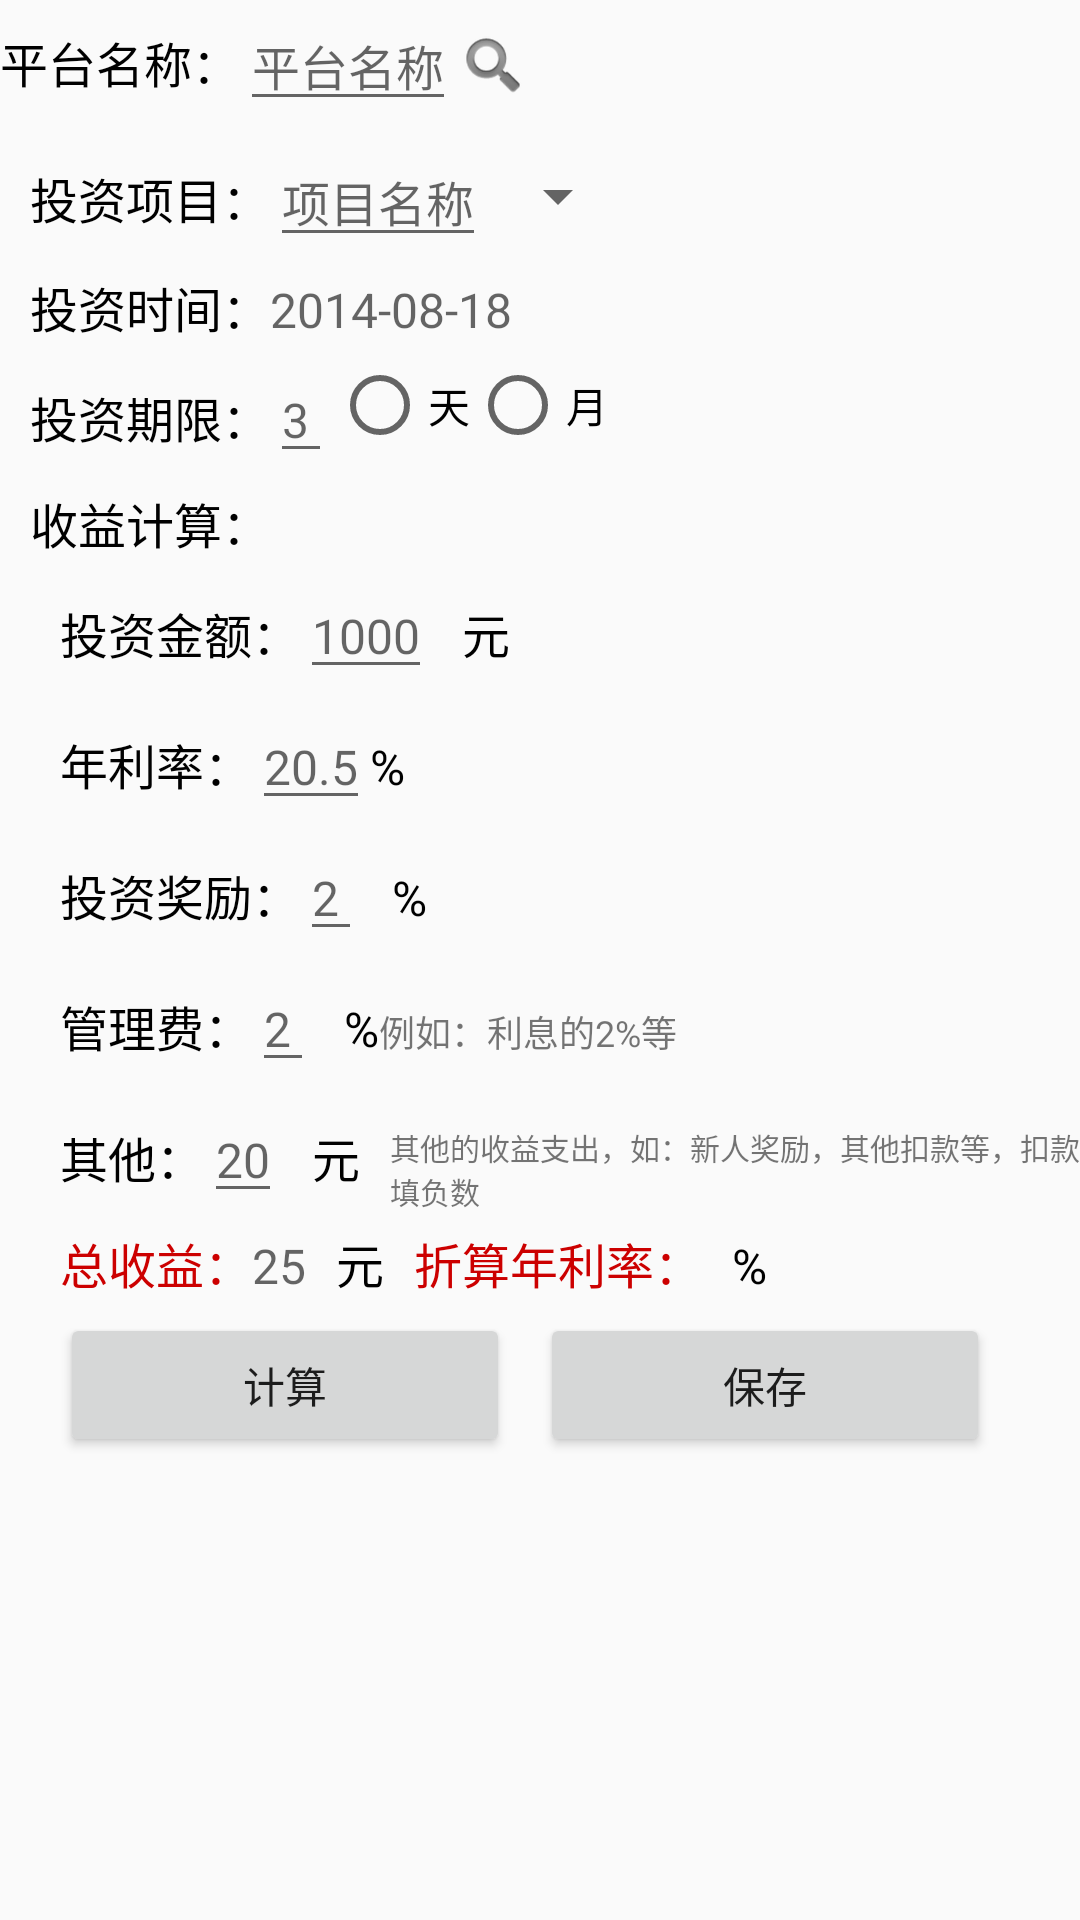

The Android layout XML behind this screen, and the referenced resources:
<!-- AndroidManifest.xml: application theme AppTheme -->
<!-- res/layout/fragment_charge.xml -->
<?xml version="1.0" encoding="utf-8"?>
<ScrollView 
    xmlns:android="http://schemas.android.com/apk/res/android"
    android:layout_width="match_parent"
    android:layout_height="match_parent"
    >

<LinearLayout
    android:layout_width="match_parent"
    android:layout_height="match_parent"
    android:orientation="vertical" >

    <LinearLayout
        android:layout_width="wrap_content"
        android:layout_height="wrap_content"
        android:orientation="horizontal" >

        <TextView
            style="@style/labelTextTheme"
            android:text="平台名称：" />

        <EditText
            android:id="@+id/et_platformName"
            style="@style/labelTextTheme"
            android:hint="平台名称" />

        <Button
            android:id="@+id/btn_searchPf"
            android:layout_width="25dp"
            android:layout_height="25dp"
            android:background="@android:drawable/ic_search_category_default" />

        <TextView
            android:id="@+id/tv_balance"
            style="@style/labelTextTheme" />
    </LinearLayout>

    <LinearLayout
        android:layout_marginTop="5dp"
        android:layout_width="wrap_content"
        android:layout_height="wrap_content"
        android:layout_marginLeft="10dp"
        android:orientation="horizontal" >

        <TextView
            style="@style/labelTextTheme"
            android:text="投资项目：" />

        <EditText
            android:id="@+id/et_projectName"
            style="@style/labelTextTheme"
            android:hint="项目名称" />

        <Spinner
            android:id="@+id/sp_style"
            android:layout_width="wrap_content"
            android:layout_height="40dp"
            
            android:spinnerMode="dropdown" />
    </LinearLayout>

    <LinearLayout
         android:layout_marginTop="5dp"
        android:layout_width="wrap_content"
        android:layout_height="wrap_content"
        android:layout_marginLeft="10dp"
        android:orientation="horizontal" >

        <TextView
            style="@style/labelTextTheme"
            android:text="投资时间：" />

        <TextView
            android:id="@+id/et_investTime"
            style="@style/labelTextTheme"
            android:layout_marginRight="10dp"
            android:hint="2014-08-18" />
    </LinearLayout>

    <LinearLayout
         android:layout_marginTop="5dp"
        android:layout_width="wrap_content"
        android:layout_height="wrap_content"
        android:layout_marginLeft="10dp"
        android:orientation="horizontal" >

        <TextView
            style="@style/labelTextTheme"
            android:text="投资期限：" />

        <EditText
            android:inputType="number"
            android:id="@+id/et_timeLimit"
            style="@style/labelTextTheme"
            android:hint="3" />

        <RadioGroup
            android:id="@+id/rg_timeMethod"
            android:layout_width="wrap_content"
            android:layout_height="wrap_content"
            android:orientation="horizontal" >

            <RadioButton
                android:id="@+id/rb_day"
                android:layout_width="wrap_content"
                android:layout_height="wrap_content"
                android:text="天" />

            <RadioButton
                 android:id="@+id/rb_month"
                android:layout_width="wrap_content"
                android:layout_height="wrap_content"
                android:text="月" />
        </RadioGroup>
    </LinearLayout>

    <LinearLayout
         android:layout_marginTop="5dp"
        android:layout_width="wrap_content"
        android:layout_height="wrap_content"
        android:layout_marginLeft="10dp"
        android:orientation="horizontal" >

        <TextView
            style="@style/labelTextTheme"
            android:text="收益计算：" />
    </LinearLayout>

    <LinearLayout
         android:layout_marginTop="5dp"
        android:layout_width="wrap_content"
        android:layout_height="wrap_content"
        android:layout_marginLeft="20dp"
        android:orientation="horizontal" >

        <TextView
            style="@style/labelTextTheme"
            android:text="投资金额：" />

        <EditText
            android:id="@+id/et_investMoney"
            style="@style/labelTextTheme"
            android:layout_marginRight="10dp"
            android:hint="1000"
            android:inputType="number" />

        <TextView
            style="@style/labelTextTheme"
            android:text="元" />
    </LinearLayout>

    <LinearLayout
         android:layout_marginTop="5dp"
        android:layout_width="wrap_content"
        android:layout_height="wrap_content"
        android:layout_marginLeft="20dp"
        android:orientation="horizontal" >

        <TextView
            style="@style/labelTextTheme"
            android:text="年利率：" />

        <EditText
            android:id="@+id/et_interestRate"
            style="@style/labelTextTheme"
            android:hint="20.5"
            android:inputType="numberDecimal" />

        <TextView
            style="@style/labelTextTheme"
            android:layout_marginRight="10dp"
            android:text="%" />
    </LinearLayout>

    <LinearLayout
         android:layout_marginTop="5dp"
        android:layout_width="wrap_content"
        android:layout_height="wrap_content"
        android:layout_marginLeft="20dp"
        android:orientation="horizontal" >

        <TextView
            style="@style/labelTextTheme"
            android:text="投资奖励：" />

        <EditText
            android:id="@+id/et_investReward"
            style="@style/labelTextTheme"
            android:layout_marginRight="10dp"
            android:hint="2"
            android:inputType="numberDecimal" />

        <TextView
            style="@style/labelTextTheme"
            android:text="%" />
    </LinearLayout>
  <LinearLayout
       android:layout_marginTop="5dp"
        android:layout_width="wrap_content"
        android:layout_height="wrap_content"
        android:layout_marginLeft="20dp"
        android:orientation="horizontal" >

        <TextView
            style="@style/labelTextTheme"
            android:text="管理费：" />

        <EditText
            android:id="@+id/et_platformCost"
            style="@style/labelTextTheme"
            android:layout_marginRight="10dp"
            android:hint="2"
            android:inputType="numberDecimal" />

        <TextView
            style="@style/labelTextTheme"
            android:text="%" />
        
        
        <TextView
            android:layout_width="wrap_content"
            android:layout_height="wrap_content"
            android:text="例如：利息的2%等"
            android:textSize="12sp" />
    </LinearLayout>
    <LinearLayout
         android:layout_marginTop="5dp"
        android:layout_width="wrap_content"
        android:layout_height="wrap_content"
        android:layout_marginLeft="20dp"
        android:orientation="horizontal" >

        <TextView
            style="@style/labelTextTheme"
            android:text="其他：" />

        <EditText
            android:id="@+id/et_otherMoney"
            style="@style/labelTextTheme"
            android:layout_marginRight="10dp"
            android:hint="20"
            android:inputType="numberSigned" />

        <TextView
            style="@style/labelTextTheme"
            android:layout_marginRight="10dp"
            android:text="元" />

        <TextView
            android:layout_width="wrap_content"
            android:layout_height="fill_parent"
            android:gravity="bottom"
            android:text="其他的收益支出，如：新人奖励，其他扣款等，扣款填负数"
            android:textSize="10sp" />
    </LinearLayout>
<LinearLayout
     android:layout_marginTop="5dp"
        android:layout_width="wrap_content"
        android:layout_height="wrap_content"
        android:layout_marginLeft="20dp"
        android:orientation="horizontal" >

        <TextView
            style="@style/labelTextTheme"
            android:textColor="#cc0000"
            android:text="总收益：" />

        <TextView
            android:id="@+id/tv_totalRevenue"
            style="@style/labelTextTheme"
            android:layout_marginRight="10dp"
            android:hint="25"
           />

        <TextView
            style="@style/labelTextTheme"
            android:layout_marginRight="10dp"
            android:text="元" />
        
         <TextView
            style="@style/labelTextTheme"
            android:textColor="#cc0000"
            android:text="折算年利率：" />

        <TextView
           
            android:id="@+id/tv_realRate"
            style="@style/labelTextTheme"
            android:layout_marginRight="10dp"
           
           />

        <TextView
            style="@style/labelTextTheme"
            android:text="%" />
    </LinearLayout>
   <LinearLayout 
        android:layout_marginTop="5dp"
       android:orientation="horizontal"
       android:layout_width="fill_parent"
    	android:layout_height="wrap_content"
    	android:layout_marginLeft="20dp"
    	android:layout_marginRight="20dp"
       >
    <Button
        android:id="@+id/btn_calculate"
    	android:layout_width="0dp"
    	android:layout_height="wrap_content"
    	android:layout_marginRight="10dp"
    	android:layout_weight="1"
    	android:text="计算"
     />
  <Button
      android:id="@+id/btn_save"
    android:layout_width="0dp"
    android:layout_height="wrap_content"
    android:layout_marginRight="10dp"
    android:layout_weight="1"
    android:text="保存"
     />
</LinearLayout> 
   
    
    
    
    


    
    
    
    
    
    


    

</LinearLayout>
</ScrollView>
<!-- resources referenced by this layout -->
<resources>
  <style name="labelTextTheme">
          
         <item name="android:layout_width">wrap_content</item>
          <item name="android:layout_height">wrap_content</item>
            <item name="android:textSize"> 16sp </item>:
             <item name="android:textColor">@android:color/black</item> 
          
          
      </style>
  <style name="AppTheme" parent="AppBaseTheme">
          
      </style>
  <style name="AppBaseTheme" parent="Theme.AppCompat.Light">
          
      </style>
</resources>
